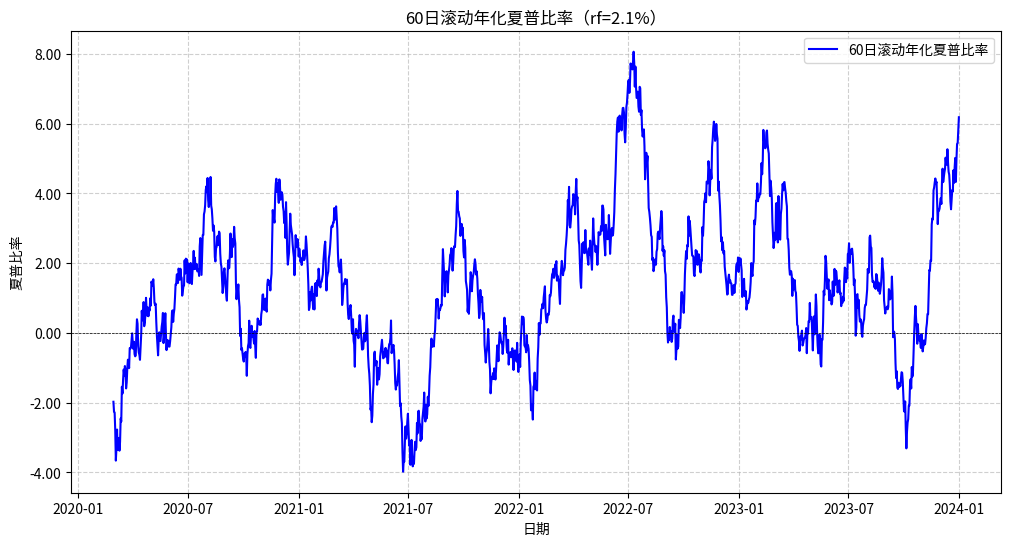

Python code for this plot:
import numpy as np
import pandas as pd
import matplotlib.pyplot as plt
from matplotlib.ticker import FuncFormatter

# 1. 读取快照CSV数据（假设CSV文件名为'snapshot.csv'，包含'date'和'fund'列）
# 由于题目未提供实际数据，我们创建一个模拟数据集以确保代码可运行
np.random.seed(42)
dates = pd.date_range(start='2020-01-01', end='2023-12-31', freq='D')
fund_returns = np.random.normal(loc=0.0005, scale=0.01, size=len(dates))  # 日收益率
data = pd.DataFrame({'date': dates, 'fund': fund_returns})
data.set_index('date', inplace=True)

# 无风险利率（年化）
rf_annual = 0.021
rf_daily = (1 + rf_annual) ** (1/252) - 1  # 转换为日利率

# 2. 计算滚动年化夏普比率
window = 60  # 可调窗口大小
excess_returns = data['fund'] - rf_daily  # 超额收益
rolling_mean = excess_returns.rolling(window=window).mean()
rolling_std = excess_returns.rolling(window=window).std()
rolling_sharpe = (rolling_mean / rolling_std) * np.sqrt(252)  # 年化夏普比率

# 3. 报告最后一个窗口的值
last_sharpe = rolling_sharpe.iloc[-1]
print(f"最后一个窗口的年化夏普比率: {last_sharpe:.4f}")

# 绘制时间序列图
plt.figure(figsize=(12, 6))
plt.plot(rolling_sharpe.index, rolling_sharpe, label=f'{window}日滚动年化夏普比率', color='blue')
plt.axhline(y=0, color='black', linestyle='--', linewidth=0.5)
plt.title(f'{window}日滚动年化夏普比率（rf={rf_annual*100:.1f}%）')
plt.xlabel('日期')
plt.ylabel('夏普比率')
plt.legend()
plt.grid(True, linestyle='--', alpha=0.6)

# 格式化y轴为百分比
plt.gca().yaxis.set_major_formatter(FuncFormatter(lambda y, _: f'{y:.2f}'))

# 保存图形
figure_path = 'rolling_sharpe.png'
plt.savefig(figure_path, dpi=300, bbox_inches='tight')
plt.close()

# 4. 填充result字典
result = {
    'rolling_sharpe_last': last_sharpe,
    'figure_path': figure_path
}

# 输出结果以供验证
print(result)
